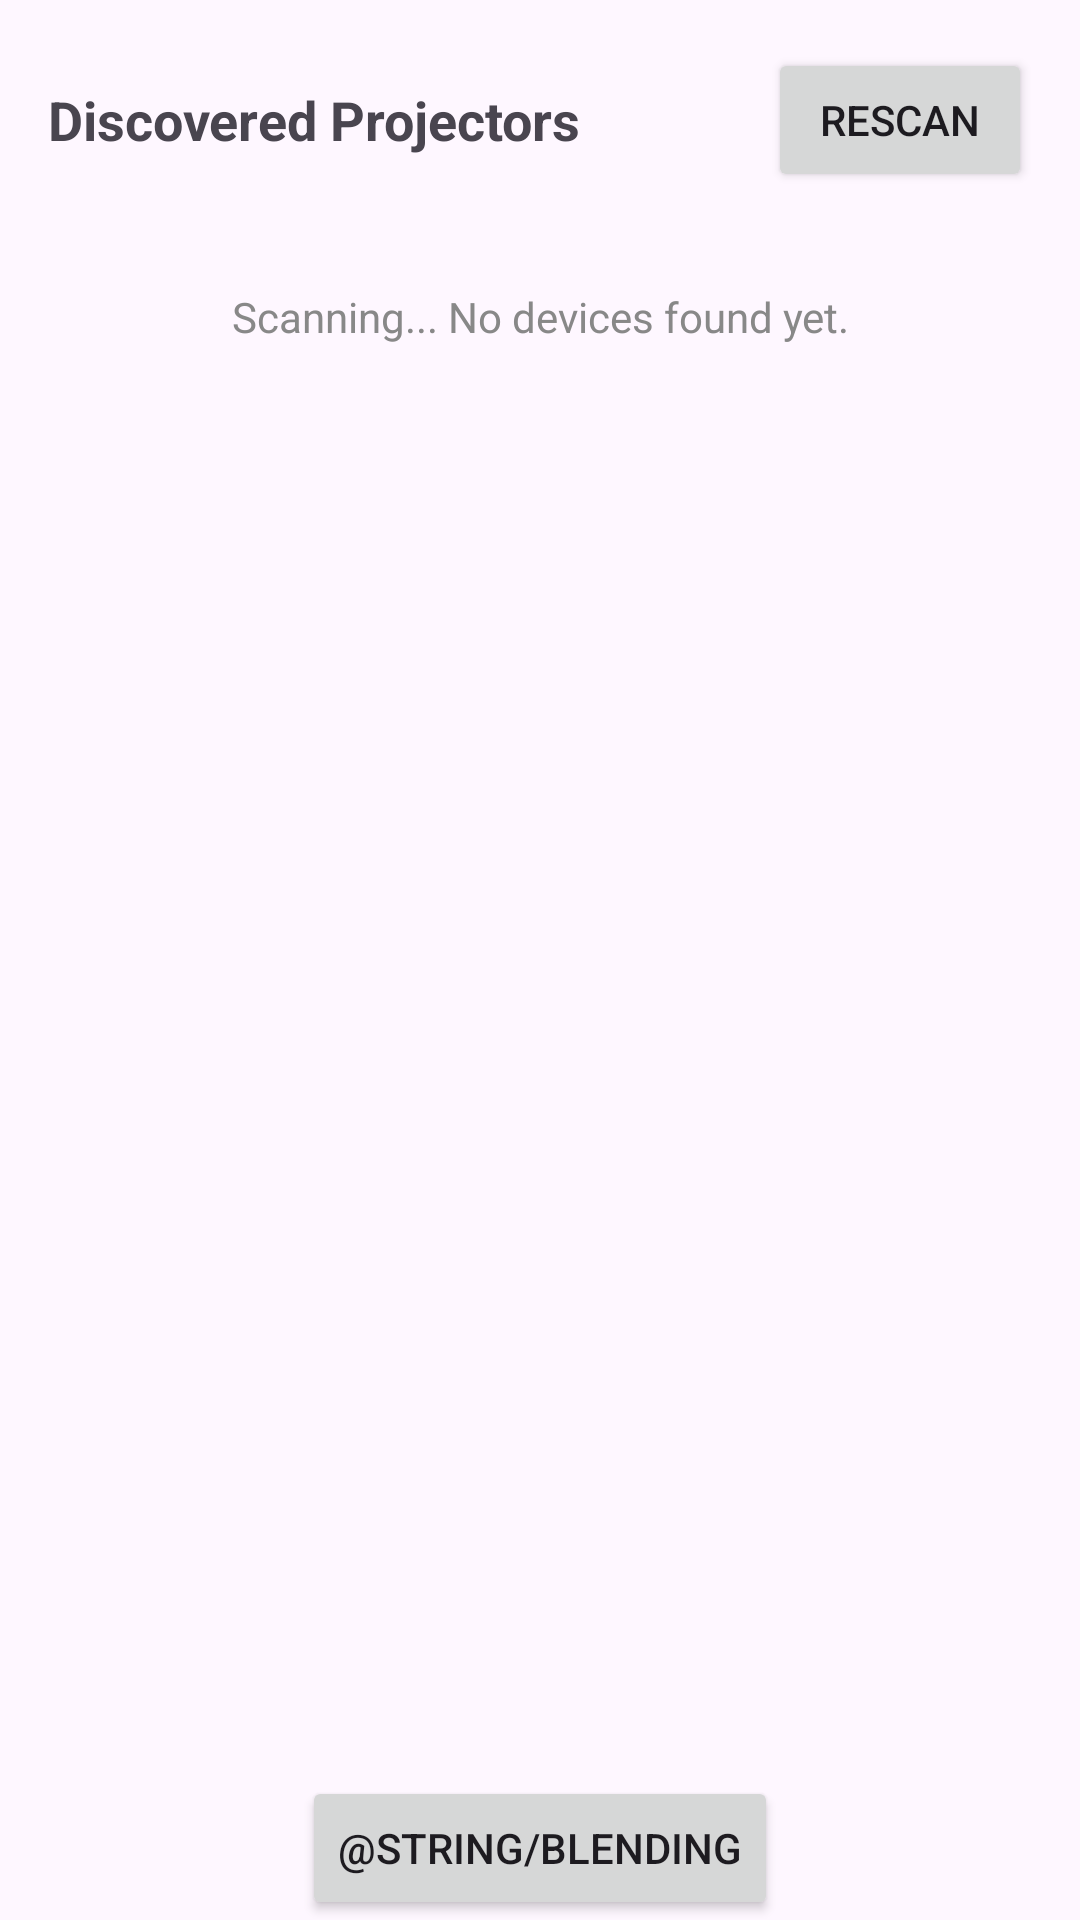

The Android layout XML behind this screen, and the referenced resources:
<!-- AndroidManifest.xml: application theme Theme.RemoteControlProjector -->
<!-- res/layout/fragment_pairing.xml -->
<?xml version="1.0" encoding="utf-8"?>
<FrameLayout xmlns:android="http://schemas.android.com/apk/res/android"
    xmlns:app="http://schemas.android.com/apk/res-auto"
    android:layout_width="match_parent"
    android:layout_height="match_parent">

    <LinearLayout
        android:id="@+id/scannerLayout"
        android:layout_width="match_parent"
        android:layout_height="match_parent"
        android:orientation="vertical"
        android:padding="16dp">

        <LinearLayout
            android:layout_width="match_parent"
            android:layout_height="wrap_content"
            android:gravity="center_vertical"
            android:orientation="horizontal">

            <TextView
                android:layout_width="0dp"
                android:layout_height="wrap_content"
                android:layout_weight="1"
                android:text="Discovered Projectors"
                android:textSize="18sp"
                android:textStyle="bold" />

            <Button
                android:id="@+id/btnRescan"
                android:layout_width="wrap_content"
                android:layout_height="wrap_content"
                android:text="Rescan" />
        </LinearLayout>

        <TextView
            android:id="@+id/emptyView"
            android:layout_width="match_parent"
            android:layout_height="wrap_content"
            android:layout_marginTop="32dp"
            android:gravity="center"
            android:text="Scanning... No devices found yet."
            android:textColor="#888888" />

        <androidx.recyclerview.widget.RecyclerView
            android:id="@+id/deviceListRv"
            android:layout_width="match_parent"
            android:layout_height="match_parent"
            android:layout_marginTop="8dp" />
    </LinearLayout>

    <Button
        android:id="@+id/btn_blending"
        android:layout_width="wrap_content"
        android:layout_height="wrap_content"
        android:layout_gravity="bottom|center"
        android:text="@string/blending" />

    <LinearLayout
        android:id="@+id/permissionOverlay"
        android:layout_width="match_parent"
        android:layout_height="match_parent"
        android:background="#FFFFFF"
        android:clickable="true"
        android:focusable="true"
        android:gravity="center"
        android:orientation="vertical"
        android:padding="24dp"
        android:visibility="gone">

        <TextView
            android:layout_width="wrap_content"
            android:layout_height="wrap_content"
            android:text="Permissions / Bluetooth Required"
            android:textSize="20sp"
            android:textStyle="bold" />

        <TextView
            android:layout_width="wrap_content"
            android:layout_height="wrap_content"
            android:layout_marginTop="8dp"
            android:gravity="center"
            android:text="We need Bluetooth permissions and Location services enabled to find your projectors." />

        <Button
            android:id="@+id/btnGrantPermission"
            android:layout_width="wrap_content"
            android:layout_height="wrap_content"
            android:layout_marginTop="16dp"
            android:text="Enable / Grant Permissions" />
    </LinearLayout>

</FrameLayout>
<!-- resources referenced by this layout -->
<resources>
  <style name="Theme.RemoteControlProjector" parent="Base.Theme.RemoteControlProjector" />
  <style name="Base.Theme.RemoteControlProjector" parent="Theme.Material3.DayNight.NoActionBar">
          
          
      </style>
</resources>
